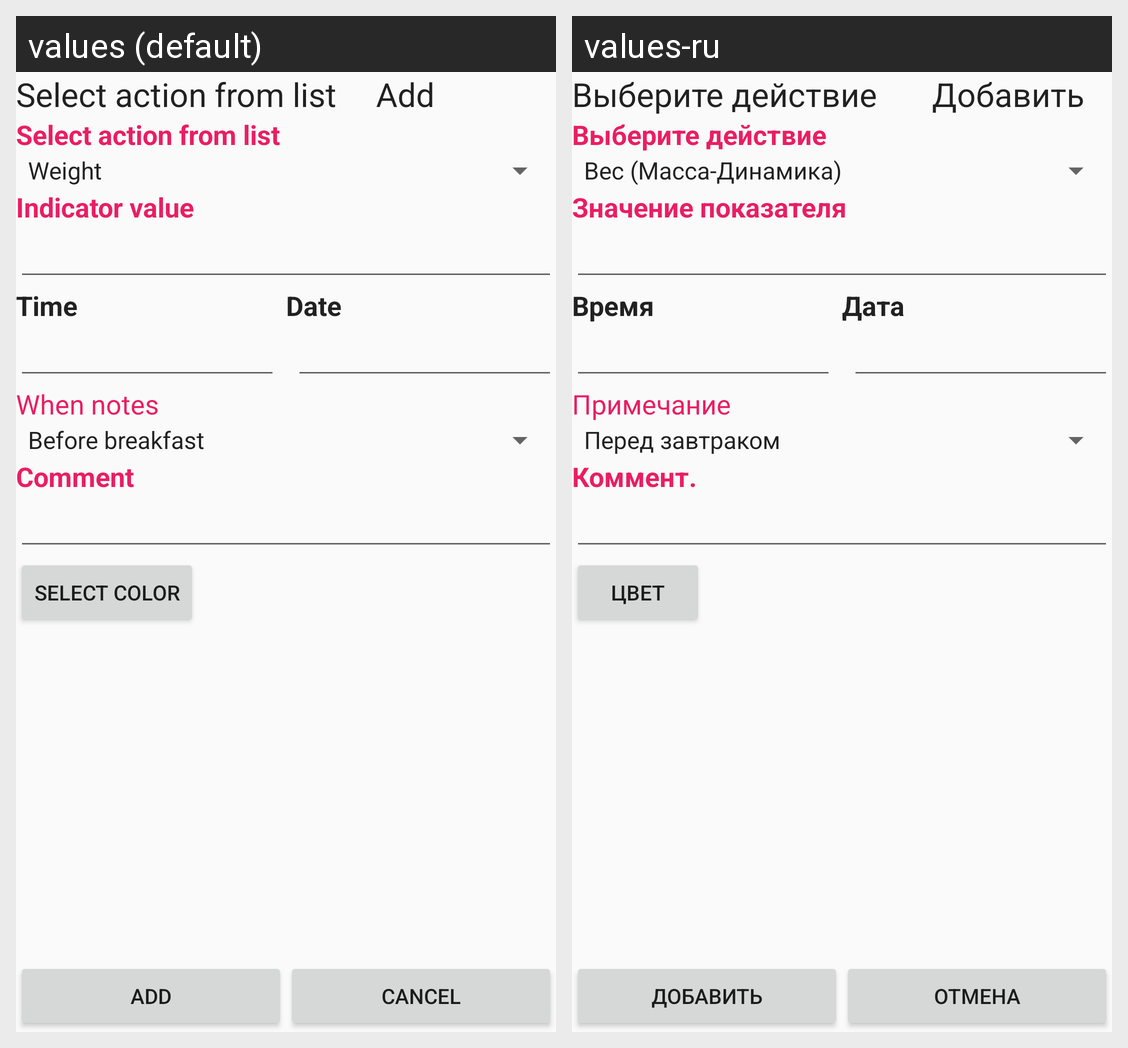

The Android screen above is rendered under two locales of the same app. Produce the string resources it draws, with the default and per-locale values.
Android screen res/layout/diary_others_add.xml rendered under 2 locales, left to right: values (default), values-ru. Device: Nexus 5 (rendered at 1080×1920; each locale shown at half size, 540×960, under a caption strip naming it); theme AppTheme.Light.
Strings drawn on this screen, with the default value and each locale's value (text and hints the layout hard-codes, and strings that could not be matched under every locale, appear in the picture but are not listed):

other_actions_label
  values: Select action from list
  values-ru: Выберите действие

label_mode_add
  values: Add
  values-ru: Добавить

other_value_label
  values: Indicator value
  values-ru: Значение показателя

common_label_time
  values: Time
  values-ru: Время

common_label_date
  values: Date
  values-ru: Дата

glucose_add_label_notes
  values: When notes
  values-ru: Примечание

insulin_label_comment
  values: Comment
  values-ru: Коммент.

button_insulin_color
  values: Select color
  values-ru: Цвет

label_mode_cancel
  values: Cancel
  values-ru: Отмена
